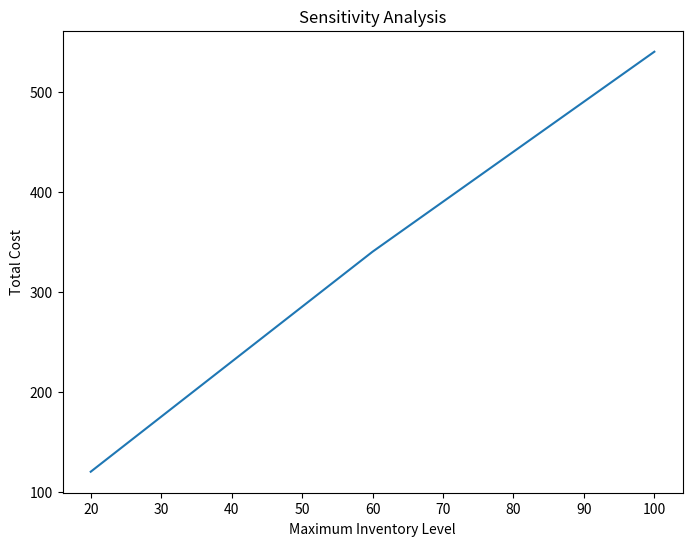
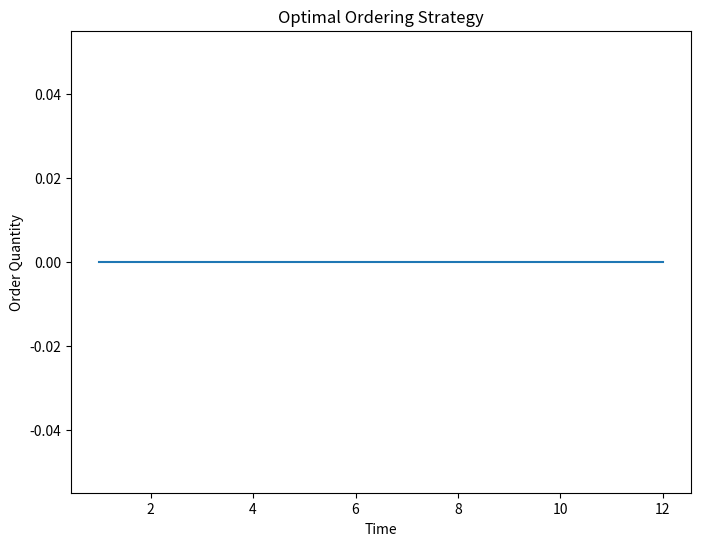

Source code (Python) for these figures, in order:
import numpy as np
import matplotlib.pyplot as plt

# 参数设置
T = 12  # 时间总数
I_0 = 20  # 初始存储量
I_max = 60  # 最大存储量
D_t = [50, 40, 60, 70, 80, 60, 70, 90, 80, 60, 50, 40]  # 每月的需求量
c = 2  # 订购成本
h = 0.5  # 存储成本

# 初始化DP数组
DP = np.zeros((I_max+1, T+1))

# 动态规划求解
for t in range(1, T+1):
    for i in range(I_max+1):
        min_cost = float('inf')
        for u in range(i+1):
            cost = h*(i-u) + c*u + DP[min(i-u+D_t[t-1], I_max), t-1]
            if cost < min_cost:
                min_cost = cost
        DP[i, t] = min_cost

# 计算最优订购策略
order = np.zeros(T)
I_t = I_0
for t in range(T-1, -1, -1):
    for u in range(I_t+1):
        cost = h*(I_t-u) + c*u + DP[min(I_t-u+D_t[t], I_max), t]
        if cost == DP[I_t, t+1]:
            order[t] = u
            I_t = min(I_t-u+D_t[t], I_max)
            break

# 敏感性分析
costs = []
I_max_list = range(20, 101, 5)
for i_max in I_max_list:
    DP = np.zeros((i_max+1, T+1))
    for t in range(1, T+1):
        for i in range(i_max+1):
            min_cost = float('inf')
            for u in range(i+1):
                cost = h*(i-u) + c*u + DP[min(i-u+D_t[t-1], i_max), t-1]
                if cost < min_cost:
                    min_cost = cost
            DP[i, t] = min_cost
    costs.append(DP[I_0, T])

# 可视化
plt.figure(figsize=(8, 6))
plt.plot(I_max_list, costs)
plt.xlabel('Maximum Inventory Level')
plt.ylabel('Total Cost')
plt.title('Sensitivity Analysis')
plt.show()

# 可视化最优的订购策略
plt.figure(figsize=(8, 6))
plt.plot(range(1, T+1), order)
plt.xlabel('Time')
plt.ylabel('Order Quantity')
plt.title('Optimal Ordering Strategy')
plt.show()
